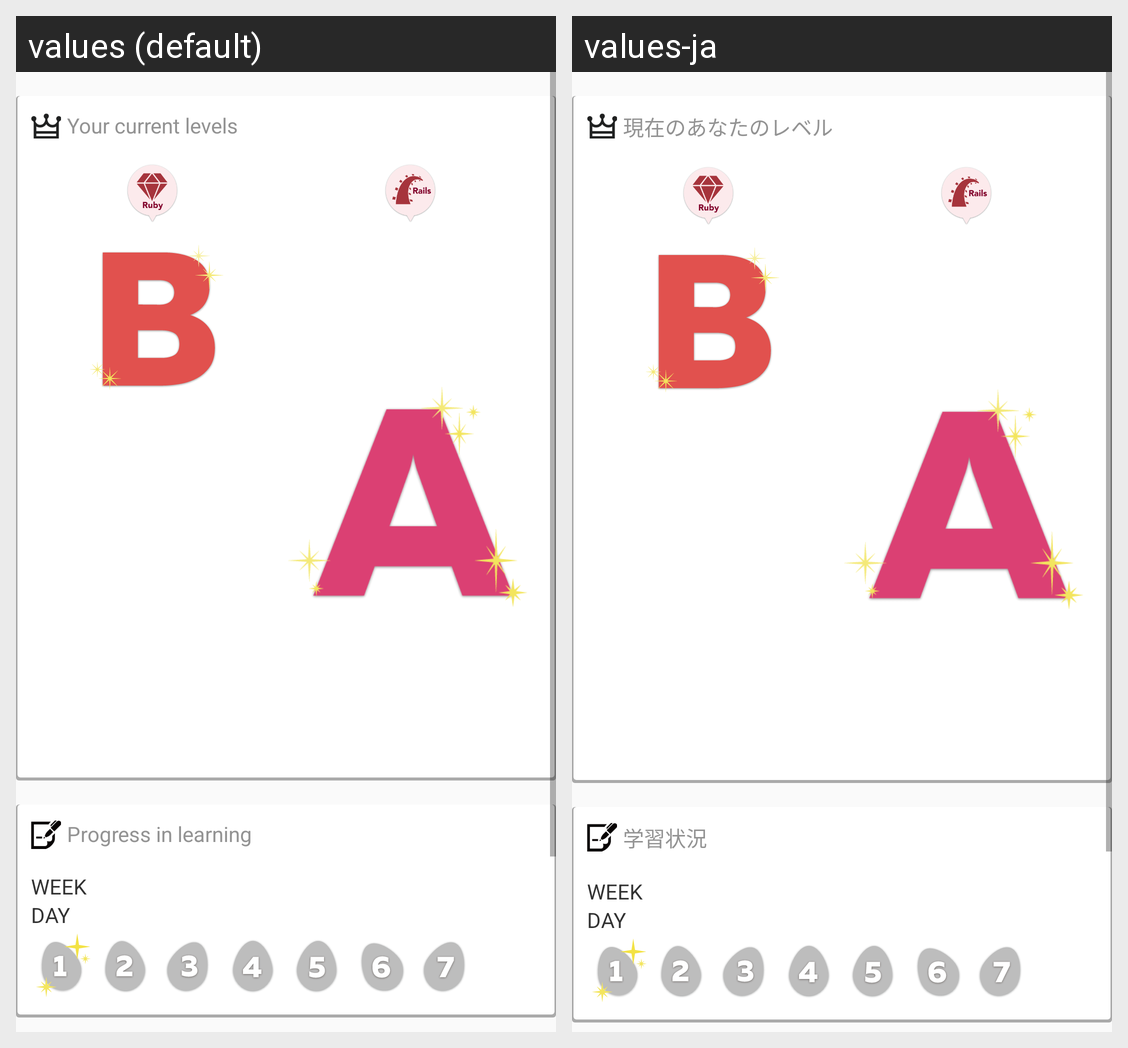

Locale-by-locale string values for the Android screen shown in this grid:
Android screen res/layout/fragment_main.xml rendered under 2 locales, left to right: values (default), values-ja. Device: Nexus 5 (rendered at 1080×1920; each locale shown at half size, 540×960, under a caption strip naming it); theme CustomActionBarTheme.
Strings drawn on this screen, with the default value and each locale's value (text and hints the layout hard-codes, and strings that could not be matched under every locale, appear in the picture but are not listed):

current_level
  values: Your current levels
  values-ja: 現在のあなたのレベル

learning_progress
  values: Progress in learning
  values-ja: 学習状況
